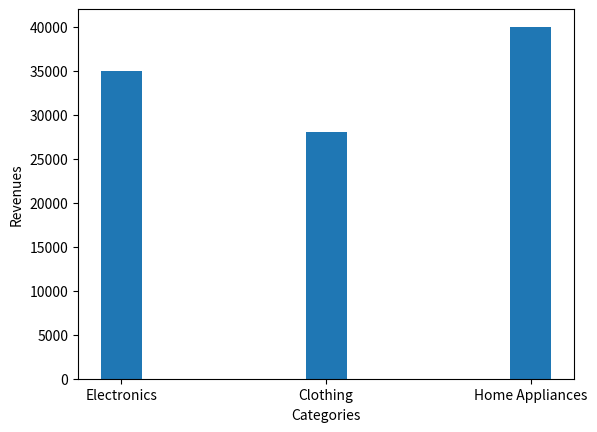

This chart was generated by the following Python code:
import matplotlib.pyplot as plt

# Data
categories = ['Electronics', 'Clothing', 'Home Appliances']
revenue = [35000, 28000, 40000]

plt.bar(categories, revenue, width=0.2)
plt.xlabel("Categories")
plt.ylabel("Revenues")
plt.savefig("revenuesChart.png")